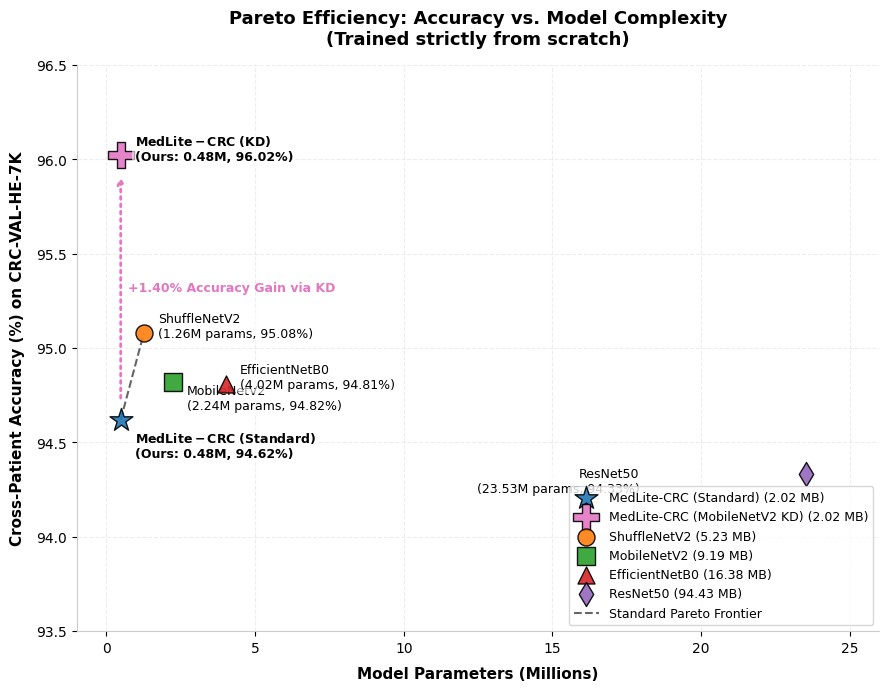

Write the Python code that produced this figure.
"""
scripts/plot_pareto_efficiency.py

Generates a publication-ready Pareto efficiency scatter plot comparing MedLite-CRC
against standard baselines (ShuffleNetV2, MobileNetV2, EfficientNet-B0, ResNet-50).
"""

import os
from pathlib import Path
import matplotlib.pyplot as plt
import numpy as np

def main():
    # Data for the models (accuracy, params, latency, disk size)
    models = {
        "MedLite-CRC (Standard)": {
            "params": 0.48,
            "accuracy": 94.62,
            "latency": 7.93,
            "size": 2.02,
            "color": "#1f77b4",
            "marker": "*",
            "size_multiplier": 300,
        },
        "MedLite-CRC (MobileNetV2 KD)": {
            "params": 0.48,
            "accuracy": 96.02,
            "latency": 7.93,
            "size": 2.02,
            "color": "#e377c2",
            "marker": "P",
            "size_multiplier": 350,
        },
        "ShuffleNetV2": {
            "params": 1.26,
            "accuracy": 95.08,
            "latency": 5.13,
            "size": 5.23,
            "color": "#ff7f0e",
            "marker": "o",
            "size_multiplier": 150,
        },
        "MobileNetV2": {
            "params": 2.24,
            "accuracy": 94.82,
            "latency": 7.48,
            "size": 9.19,
            "color": "#2ca02c",
            "marker": "s",
            "size_multiplier": 150,
        },
        "EfficientNetB0": {
            "params": 4.02,
            "accuracy": 94.81,
            "latency": 11.72,
            "size": 16.38,
            "color": "#d62728",
            "marker": "^",
            "size_multiplier": 150,
        },
        "ResNet50": {
            "params": 23.53,
            "accuracy": 94.33,
            "latency": 19.06,
            "size": 94.43,
            "color": "#9467bd",
            "marker": "d",
            "size_multiplier": 150,
        }
    }

    # Set up matplotlib style
    plt.rcParams["font.family"] = "sans-serif"
    plt.rcParams["font.sans-serif"] = ["DejaVu Sans", "Arial", "Helvetica"]
    plt.rcParams["axes.edgecolor"] = "#cccccc"
    plt.rcParams["axes.linewidth"] = 0.8

    fig, ax = plt.subplots(figsize=(9, 7), dpi=150)
    
    # Enable grid lines with soft coloring
    ax.grid(True, linestyle="--", alpha=0.5, color="#dddddd")
    ax.set_axisbelow(True)

    # Plot each model
    for name, data in models.items():
        ax.scatter(
            data["params"],
            data["accuracy"],
            s=data["size_multiplier"],
            color=data["color"],
            marker=data["marker"],
            label=f"{name} ({data['size']} MB)",
            edgecolors="black",
            linewidths=1.0,
            alpha=0.9,
            zorder=3
        )
        
        # Add labels near points
        xytext_offsets = {
            "MedLite-CRC (Standard)": (10, -18),
            "MedLite-CRC (MobileNetV2 KD)": (10, 5),
            "ShuffleNetV2": (10, 5),
            "MobileNetV2": (10, -12),
            "EfficientNetB0": (10, 5),
            "ResNet50": (-120, -5)
        }
        
        offset = xytext_offsets.get(name, (10, 0))
        
        if "MedLite-CRC" in name:
            if "KD" in name:
                label_text = r"$\mathbf{MedLite-CRC\ (KD)}$" + f"\n(Ours: {data['params']}M, {data['accuracy']:.2f}%)"
            else:
                label_text = r"$\mathbf{MedLite-CRC\ (Standard)}$" + f"\n(Ours: {data['params']}M, {data['accuracy']:.2f}%)"
        else:
            label_text = f"{name}\n({data['params']}M params, {data['accuracy']:.2f}%)"
            
        ax.annotate(
            label_text,
            (data["params"], data["accuracy"]),
            textcoords="offset points",
            xytext=offset,
            ha="left" if offset[0] > 0 else "right",
            va="center",
            fontsize=9,
            fontweight="bold" if "MedLite-CRC" in name else "normal",
            bbox=dict(boxstyle="round,pad=0.2", fc="white", alpha=0.6, ec="none", zorder=2)
        )

    # Draw Standard Pareto frontier line (connecting standard model to ShuffleNetV2)
    frontier_x = [models["MedLite-CRC (Standard)"]["params"], models["ShuffleNetV2"]["params"]]
    frontier_y = [models["MedLite-CRC (Standard)"]["accuracy"], models["ShuffleNetV2"]["accuracy"]]
    ax.plot(frontier_x, frontier_y, linestyle="--", color="#666666", linewidth=1.5, zorder=1, label="Standard Pareto Frontier")

    # Highlight KD breakthrough (vertical shift)
    ax.annotate(
        "", 
        xy=(models["MedLite-CRC (MobileNetV2 KD)"]["params"], models["MedLite-CRC (MobileNetV2 KD)"]["accuracy"] - 0.1),
        xytext=(models["MedLite-CRC (Standard)"]["params"], models["MedLite-CRC (Standard)"]["accuracy"] + 0.1),
        arrowprops=dict(arrowstyle="->", color="#e377c2", lw=2, ls=":")
    )
    ax.text(
        models["MedLite-CRC (Standard)"]["params"] + 0.25, 
        (models["MedLite-CRC (Standard)"]["accuracy"] + models["MedLite-CRC (MobileNetV2 KD)"]["accuracy"]) / 2, 
        "+1.40% Accuracy Gain via KD", 
        color="#e377c2", fontsize=9, fontweight="bold", va="center"
    )

    # Set axes labels and title
    ax.set_xlabel("Model Parameters (Millions)", fontsize=11, fontweight="bold", labelpad=8)
    ax.set_ylabel("Cross-Patient Accuracy (%) on CRC-VAL-HE-7K", fontsize=11, fontweight="bold", labelpad=8)
    ax.set_title("Pareto Efficiency: Accuracy vs. Model Complexity\n(Trained strictly from scratch)", fontsize=13, fontweight="bold", pad=15)
    
    # Adjust axes limits to frame well
    ax.set_xlim(-1, 26)
    ax.set_ylim(93.5, 96.5)

    # Clean spine lines
    ax.spines["top"].set_visible(False)
    ax.spines["right"].set_visible(False)

    # Legend positioning
    ax.legend(loc="lower right", frameon=True, facecolor="white", edgecolor="#cccccc", fontsize=9)

    # Ensure output dir exists
    out_dir = Path("outputs/eval")
    out_dir.mkdir(parents=True, exist_ok=True)
    
    out_path = out_dir / "pareto_efficiency.png"
    plt.tight_layout()
    plt.savefig(out_path, dpi=300, bbox_inches="tight")
    plt.close()
    
    print(f"[SAVED] Pareto efficiency plot saved to: {out_path}")

if __name__ == "__main__":
    main()
